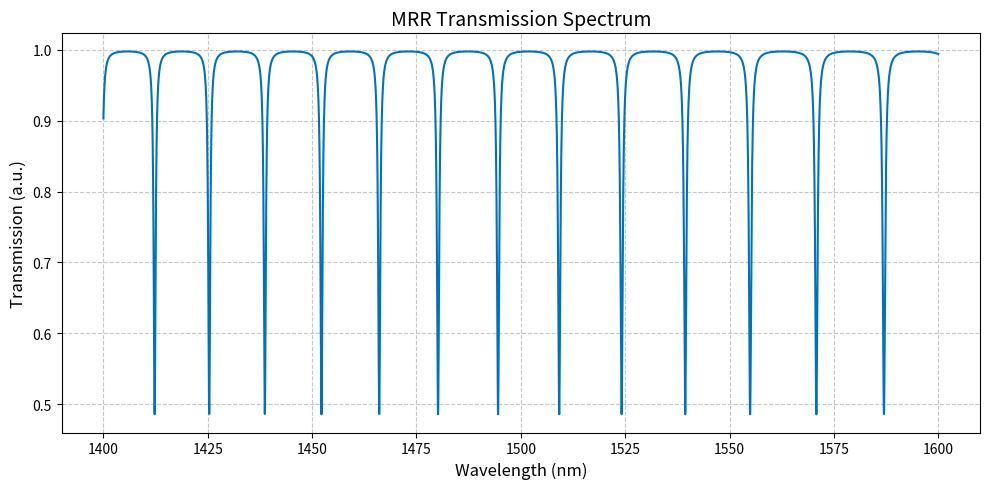

This chart was generated by the following Python code:
import numpy as np
import matplotlib.pyplot as plt

n_eff = 2.45
radius = 10e-6
kappa = 0.45
a = 0.98

L = 2 * np.pi * radius
r = np.sqrt(1 - kappa**2)
wavelength = np.linspace(1.4e-6, 1.6e-6, 10000)

phi = (2 * np.pi * n_eff * L) / wavelength
T = (a**2 + r**2 - 2 * a * r * np.cos(phi)) / (1 + (a * r)**2 - 2 * a * r * np.cos(phi))

plt.figure(figsize=(10, 5))
plt.plot(wavelength * 1e9, T, linewidth=1.5, color='#0072BD')
plt.xlabel('Wavelength (nm)', fontsize=12)
plt.ylabel('Transmission (a.u.)', fontsize=12)
plt.title('MRR Transmission Spectrum', fontsize=14)
plt.grid(True, linestyle='--', alpha=0.7)
plt.tight_layout()
plt.show()
